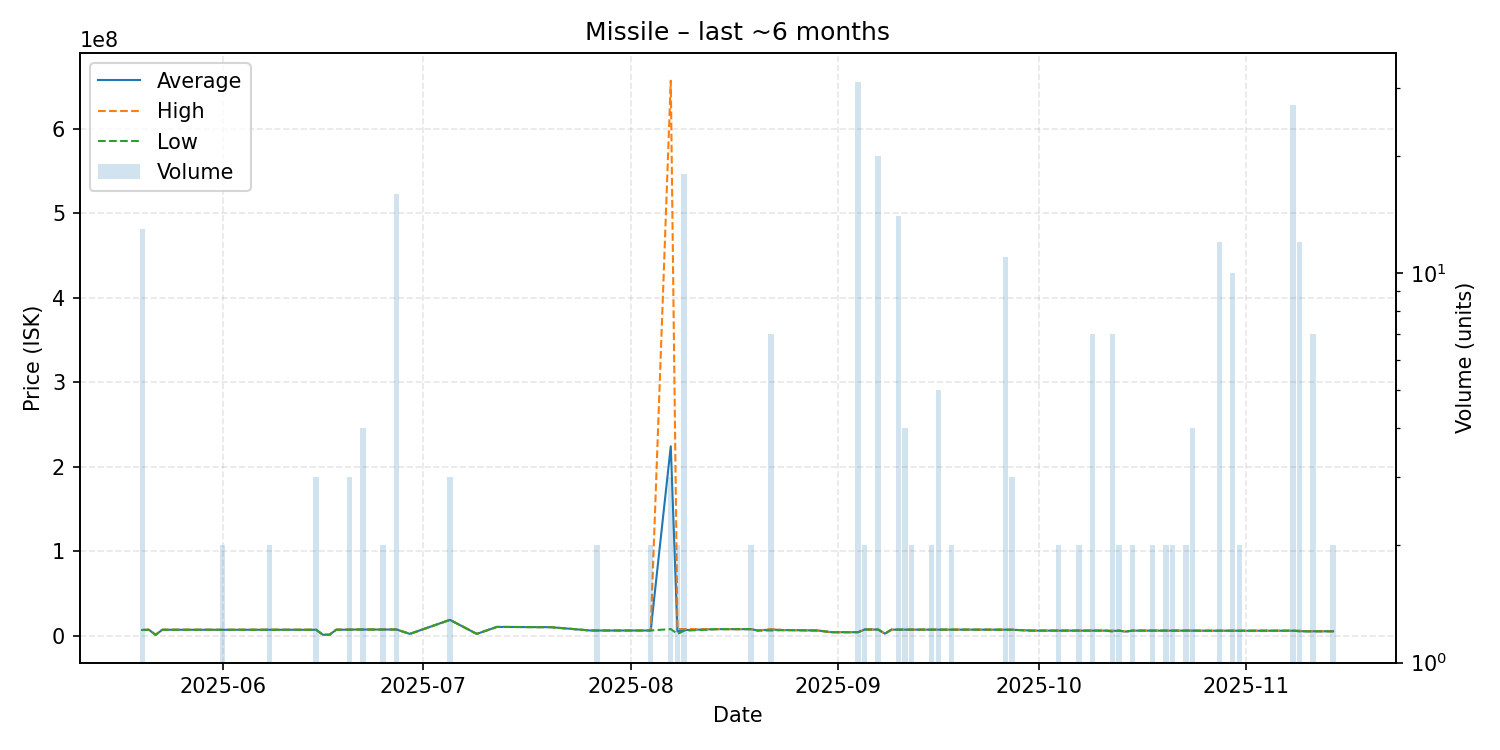

Source data for this figure (header and first rows):
date, average, highest, lowest, order_count, volume
2025-05-20, 6613769, 6825000, 6549000, 5, 13
2025-05-21, 6870000, 6870000, 6870000, 1, 1
2025-05-22, 826100, 826100, 826100, 1, 1
2025-05-23, 6870000, 6870000, 6870000, 1, 1
2025-05-24, 6870000, 6870000, 6870000, 1, 1
2025-05-27, 6871000, 6871000, 6871000, 1, 1
2025-05-29, 6872000, 6872000, 6872000, 1, 1
2025-05-31, 6872000, 6872000, 6872000, 1, 1
2025-06-01, 6836500, 6872000, 6801000, 2, 2
2025-06-03, 6871000, 6871000, 6871000, 1, 1
2025-06-08, 6869000, 6869000, 6869000, 2, 2
2025-06-09, 6868000, 6868000, 6868000, 1, 1
2025-06-15, 6865667, 6873500, 6850000, 3, 3
2025-06-16, 1001000, 1001000, 1001000, 1, 1
2025-06-17, 1001000, 1001000, 1001000, 1, 1
2025-06-18, 6951000, 6951000, 6951000, 1, 1
2025-06-19, 6950000, 6950000, 6950000, 1, 1
2025-06-20, 7015000, 7143000, 6951000, 2, 3
2025-06-21, 7142000, 7142000, 7142000, 1, 1
2025-06-22, 7142000, 7142000, 7142000, 2, 4
2025-06-23, 7142000, 7142000, 7142000, 1, 1
2025-06-25, 7141500, 7142000, 7141000, 2, 2
2025-06-27, 7200750, 7250000, 7171500, 4, 16
2025-06-29, 2010000, 2010000, 2010000, 1, 1
2025-07-05, 18580000, 18580000, 18580000, 1, 3
2025-07-09, 2010000, 2010000, 2010000, 1, 1
2025-07-12, 10220000, 10220000, 10220000, 1, 1
2025-07-13, 10210000, 10210000, 10210000, 1, 1
2025-07-15, 10140000, 10140000, 10140000, 1, 1
2025-07-18, 9989000, 9989000, 9989000, 1, 1
2025-07-20, 9987000, 9987000, 9987000, 1, 1
2025-07-26, 6000000, 6000000, 6000000, 1, 1
2025-07-27, 6000000, 6000000, 6000000, 2, 2
2025-08-04, 6000000, 6000000, 6000000, 2, 2
2025-08-07, 224138667, 657000000, 7708000, 3, 3
2025-08-08, 4859500, 7708000, 2011000, 2, 2
2025-08-09, 6529611, 7707000, 5711000, 6, 18
2025-08-14, 7647000, 7647000, 7647000, 1, 1
2025-08-15, 7630000, 7630000, 7630000, 1, 1
2025-08-18, 7600000, 7600000, 7600000, 1, 1
2025-08-19, 7622000, 7622000, 7622000, 1, 2
2025-08-20, 5999000, 5999000, 5999000, 1, 1
2025-08-22, 7157571, 7621000, 5999000, 3, 7
2025-08-24, 6443000, 6443000, 6443000, 1, 1
2025-08-25, 6442000, 6442000, 6442000, 1, 1
2025-08-29, 5987000, 5987000, 5987000, 1, 1
2025-08-31, 3999000, 3999000, 3999000, 1, 1
2025-09-02, 3999000, 3999000, 3999000, 1, 1
2025-09-04, 3999097, 4000000, 3999000, 2, 31
2025-09-05, 7200000, 7200000, 7200000, 2, 2
2025-09-06, 7149000, 7149000, 7149000, 1, 1
2025-09-07, 7119050, 7149000, 7099000, 3, 20
2025-09-08, 2314000, 2314000, 2314000, 1, 1
2025-09-09, 7018000, 7018000, 7018000, 1, 1
2025-09-10, 7019000, 7019000, 7019000, 14, 14
2025-09-11, 7015000, 7015000, 7015000, 2, 4
2025-09-12, 7015000, 7015000, 7015000, 1, 2
2025-09-15, 7005000, 7005000, 7005000, 2, 2
2025-09-16, 7013800, 7014000, 7013000, 5, 5
2025-09-18, 7011000, 7011000, 7011000, 2, 2
... 36 more rows
